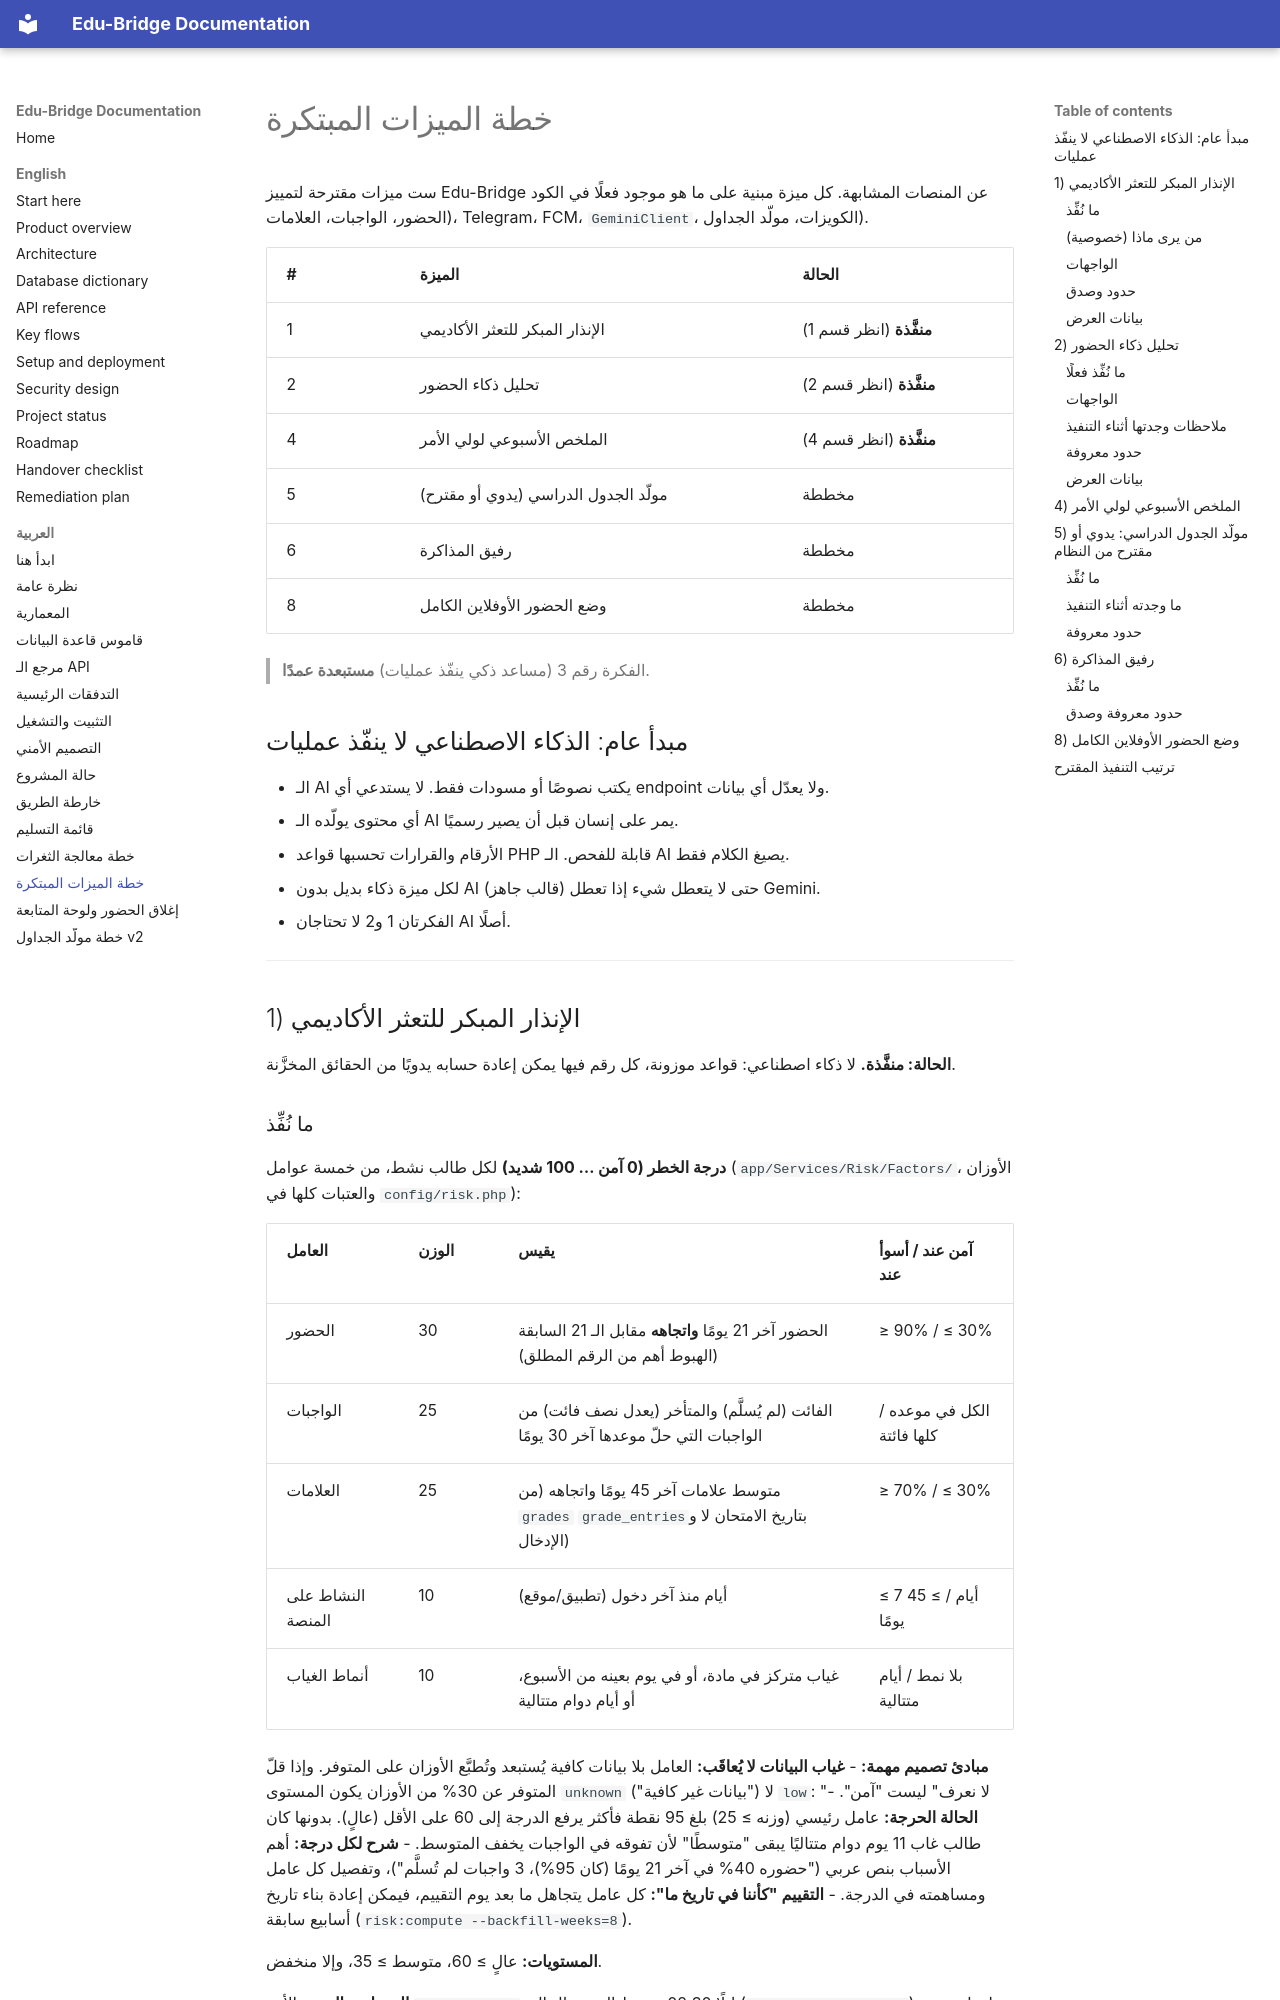

repository: majdoulee2006/edu_bridge_backend · page: ar/12-innovation-plan.html · generator: mkdocs

# خطة الميزات المبتكرة

ست ميزات مقترحة لتمييز Edu-Bridge عن المنصات المشابهة. كل ميزة مبنية على ما هو موجود فعلًا في الكود (الحضور، الواجبات، العلامات، Telegram، FCM، `GeminiClient`، الكويزات، مولّد الجداول).

| # | الميزة | الحالة |
|---|---|---|
| 1 | الإنذار المبكر للتعثر الأكاديمي | **منفَّذة** (انظر قسم 1) |
| 2 | تحليل ذكاء الحضور | **منفَّذة** (انظر قسم 2) |
| 4 | الملخص الأسبوعي لولي الأمر | **منفَّذة** (انظر قسم 4) |
| 5 | مولّد الجدول الدراسي (يدوي أو مقترح) | مخططة |
| 6 | رفيق المذاكرة | مخططة |
| 8 | وضع الحضور الأوفلاين الكامل | مخططة |

> الفكرة رقم 3 (مساعد ذكي ينفّذ عمليات) **مستبعدة عمدًا**.

## مبدأ عام: الذكاء الاصطناعي لا ينفّذ عمليات

- الـ AI يكتب نصوصًا أو مسودات فقط. لا يستدعي أي endpoint ولا يعدّل أي بيانات.
- أي محتوى يولّده الـ AI يمر على إنسان قبل أن يصير رسميًا.
- الأرقام والقرارات تحسبها قواعد PHP قابلة للفحص. الـ AI يصيغ الكلام فقط.
- لكل ميزة ذكاء بديل بدون AI (قالب جاهز) حتى لا يتعطل شيء إذا تعطل Gemini.
- الفكرتان 1 و2 لا تحتاجان AI أصلًا.

---

## 1) الإنذار المبكر للتعثر الأكاديمي

**الحالة: منفَّذة.** لا ذكاء اصطناعي: قواعد موزونة، كل رقم فيها يمكن إعادة حسابه يدويًا من الحقائق المخزَّنة.

### ما نُفِّذ

**درجة الخطر (0 آمن … 100 شديد)** لكل طالب نشط، من خمسة عوامل (`app/Services/Risk/Factors/`، الأوزان والعتبات كلها في `config/risk.php`):

| العامل | الوزن | يقيس | آمن عند / أسوأ عند |
|---|---|---|---|
| الحضور | 30 | الحضور آخر 21 يومًا **واتجاهه** مقابل الـ 21 السابقة (الهبوط أهم من الرقم المطلق) | ≥ 90% / ≤ 30% |
| الواجبات | 25 | الفائت (لم يُسلَّم) والمتأخر (يعدل نصف فائت) من الواجبات التي حلّ موعدها آخر 30 يومًا | الكل في موعده / كلها فائتة |
| العلامات | 25 | متوسط علامات آخر 45 يومًا واتجاهه (من `grades` و`grade_entries` بتاريخ الامتحان لا الإدخال) | ≥ 70% / ≤ 30% |
| النشاط على المنصة | 10 | أيام منذ آخر دخول (تطبيق/موقع) | ≤ 7 أيام / ≥ 45 يومًا |
| أنماط الغياب | 10 | غياب متركز في مادة، أو في يوم بعينه من الأسبوع، أو أيام دوام متتالية | بلا نمط / أيام متتالية |

**مبادئ تصميم مهمة:**
- **غياب البيانات لا يُعاقَب:** العامل بلا بيانات كافية يُستبعد وتُطبَّع الأوزان على المتوفر. وإذا قلّ المتوفر عن 30% من الأوزان يكون المستوى `unknown` ("بيانات غير كافية") لا `low`: "لا نعرف" ليست "آمن".
- **الحالة الحرجة:** عامل رئيسي (وزنه ≥ 25) بلغ 95 نقطة فأكثر يرفع الدرجة إلى 60 على الأقل (عالٍ). بدونها كان طالب غاب 11 يوم دوام متتاليًا يبقى "متوسطًا" لأن تفوقه في الواجبات يخفف المتوسط.
- **شرح لكل درجة:** أهم الأسباب بنص عربي ("حضوره 40% في آخر 21 يومًا (كان 95%)، 3 واجبات لم تُسلَّم")، وتفصيل كل عامل ومساهمته في الدرجة.
- **التقييم "كأننا في تاريخ ما":** كل عامل يتجاهل ما بعد يوم التقييم، فيمكن إعادة بناء تاريخ أسابيع سابقة (`risk:compute --backfill-weeks=8`).

**المستويات:** عالٍ ≥ 60، متوسط ≥ 35، وإلا منخفض.

**الحساب والتنبيه:** الأمر `risk:compute` ليلًا 02:30. يحفظ الدرجة الحالية (`student_risk_scores`) ولقطة يومية (`student_risk_history`) لتتبع الاتجاه. يُنبَّه المرشد **إشعارًا واحدًا مجمَّعًا** عند دخول مستوى "عالٍ" أو الارتفاع إليه (لا إشعار لكل طالب، ولا تكرار ما دام المستوى كما هو؛ وإذا هبط ثم ارتفع من جديد يُنبَّه ثانية). إن لم يكن للطالب مرشد يصل التنبيه لرئيس قسمه.

**سجل المتابعة (إغلاق الحلقة):** المرشد أو رئيس القسم يسجّل ما فعله (اتصال، لقاء، تواصل مع ولي الأمر، إحالة، ملاحظة، لا إجراء) مع موعد متابعة اختياري. تُحفظ **درجة الطالب لحظة الإجراء**، فتُعرض لاحقًا "منذ آخر إجراء: من 68 إلى 52 ▼" لقياس أثر التدخل.
